16-way image classification set "Train" from GitHub (AmbiTyga/Bio-VI-BERT); label vocabulary: Ascaris lumbricoides, Cryptosporidium sp, Cyclospora cayetanensis, Dibothriocephalus latus, Echinococcus granulosus, Entamoeba histolytica, Enterobius vermicularis, Giardia duodenalis, Hymenolepis spp, Plasmodium falciparum, Plasmodium knowlesi, Plasmodium malariae, Plasmodium ovale, Plasmodium vivax, Sarcocystis sp, Trichuris trichuria.

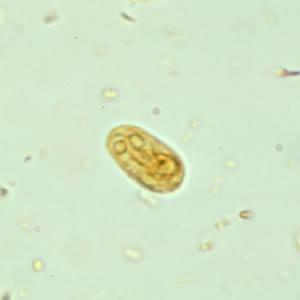
Label: Giardia duodenalis

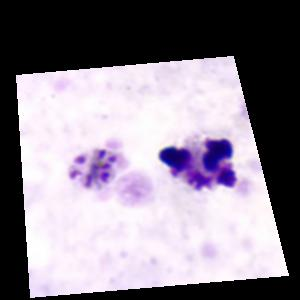
Label: Plasmodium malariae

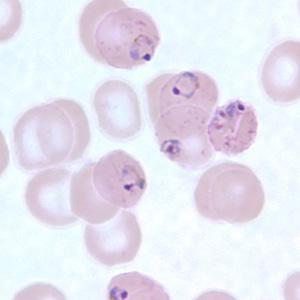
Label: Plasmodium falciparum

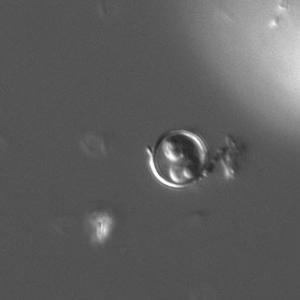
Label: Cyclospora cayetanensis

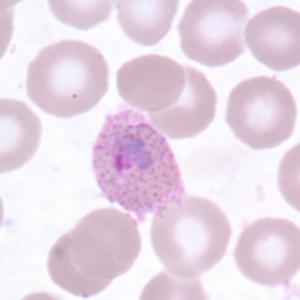
Label: Plasmodium ovale

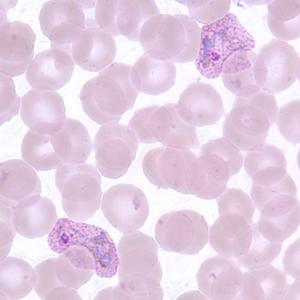
Label: Plasmodium vivax
